Run: headless pygame with SDL's dummy video driver; simulated clock (each Clock.tick advances the game by its frame time, no real sleeping); random seed 0; keys injected as events and as key.get_pressed() state; mouse plan: one left click at the window centre at the start of phase 2, then a move to the lower-right quarter at the start of phase 3.
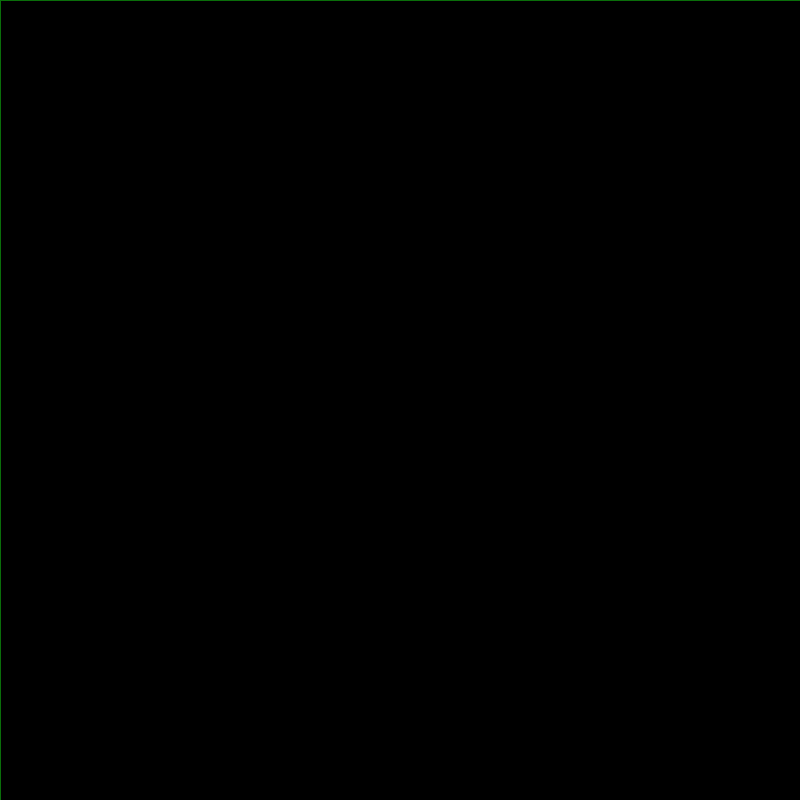
Frame 1 of 4 · flips 1–60 · no input
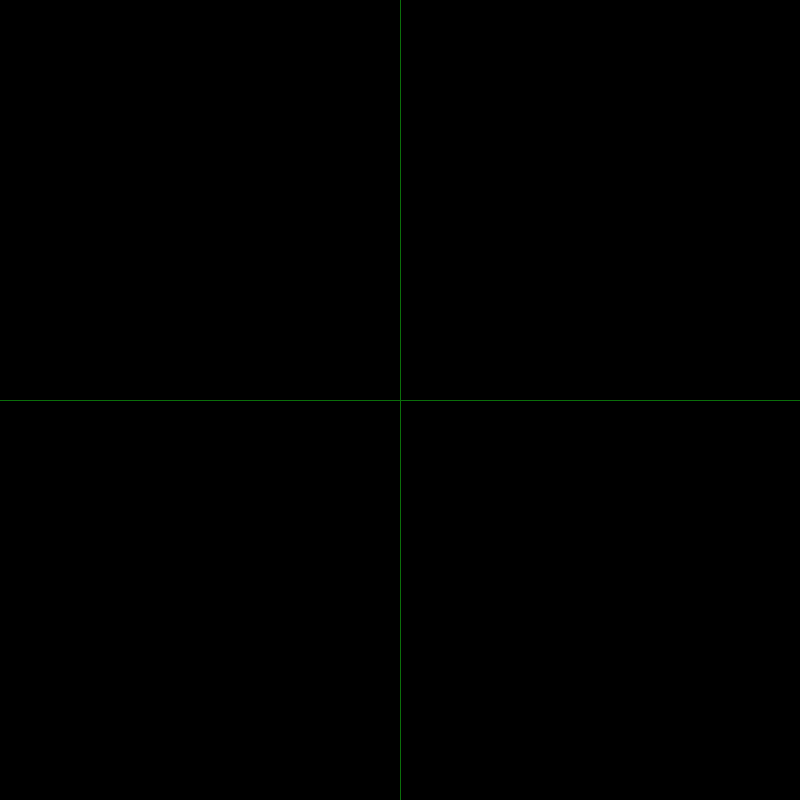
Frame 2 of 4 · flips 61–180 · clicked the window centre · tapped SPACE, RETURN · held RIGHT (→), D
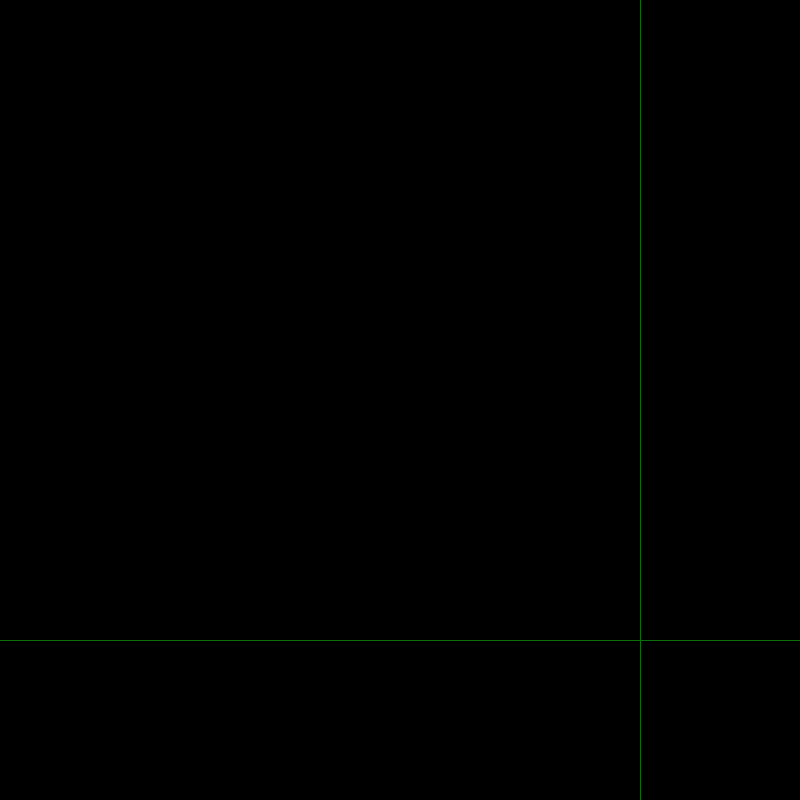
Frame 3 of 4 · flips 181–300 · moved the mouse to the lower-right quarter · held DOWN (↓), S
Frame 4 of 4 · flips 301–420 · held LEFT (←), A, UP (↑), W · screen unchanged from frame 3, image omitted

The pygame program that drew these frames:

# basic mouse tracker app

import pygame as pg

# mouse class
import pygame.draw


class Mouse:

    # get mouse pos
    def show_mouse_position(self):
        mouse_pos = pg.mouse.get_pos()
        print(f'mouse pos is {mouse_pos[0], mouse_pos[1]}')
        return mouse_pos

    def get_position(self):
        mouse_pos = pg.mouse.get_pos()
        return mouse_pos

    def draw_vertical_line(self, start_x):
        pygame.draw.line(screen, (10,110,10), (start_x, 0), (start_x, 800), 1)

    def draw_horizontal_line(self, start_y):
        pygame.draw.line(screen, (10,110,10), (0, start_y), (800, start_y), 1)

class Screen:

    def __init__(self):
        self.x = 800
        self.y = 800

    def set_mode(self):
        screen = pg.display.set_mode((self.x, self.y))
        return screen


# init screen
s = Screen()
screen = s.set_mode()

mouse = Mouse()

while True:
    screen.fill((0, 0, 0))

    mouse.draw_vertical_line(mouse.get_position()[0])
    mouse.draw_horizontal_line(mouse.get_position()[1])


    for event in pg.event.get():
        # player movement
        if event.type == pg.MOUSEMOTION:
            mouse.show_mouse_position()
            mouse.draw_vertical_line(mouse.get_position()[0])
            mouse.draw_horizontal_line(mouse.get_position()[1])
            pg.display.update()

    pg.display.update()
